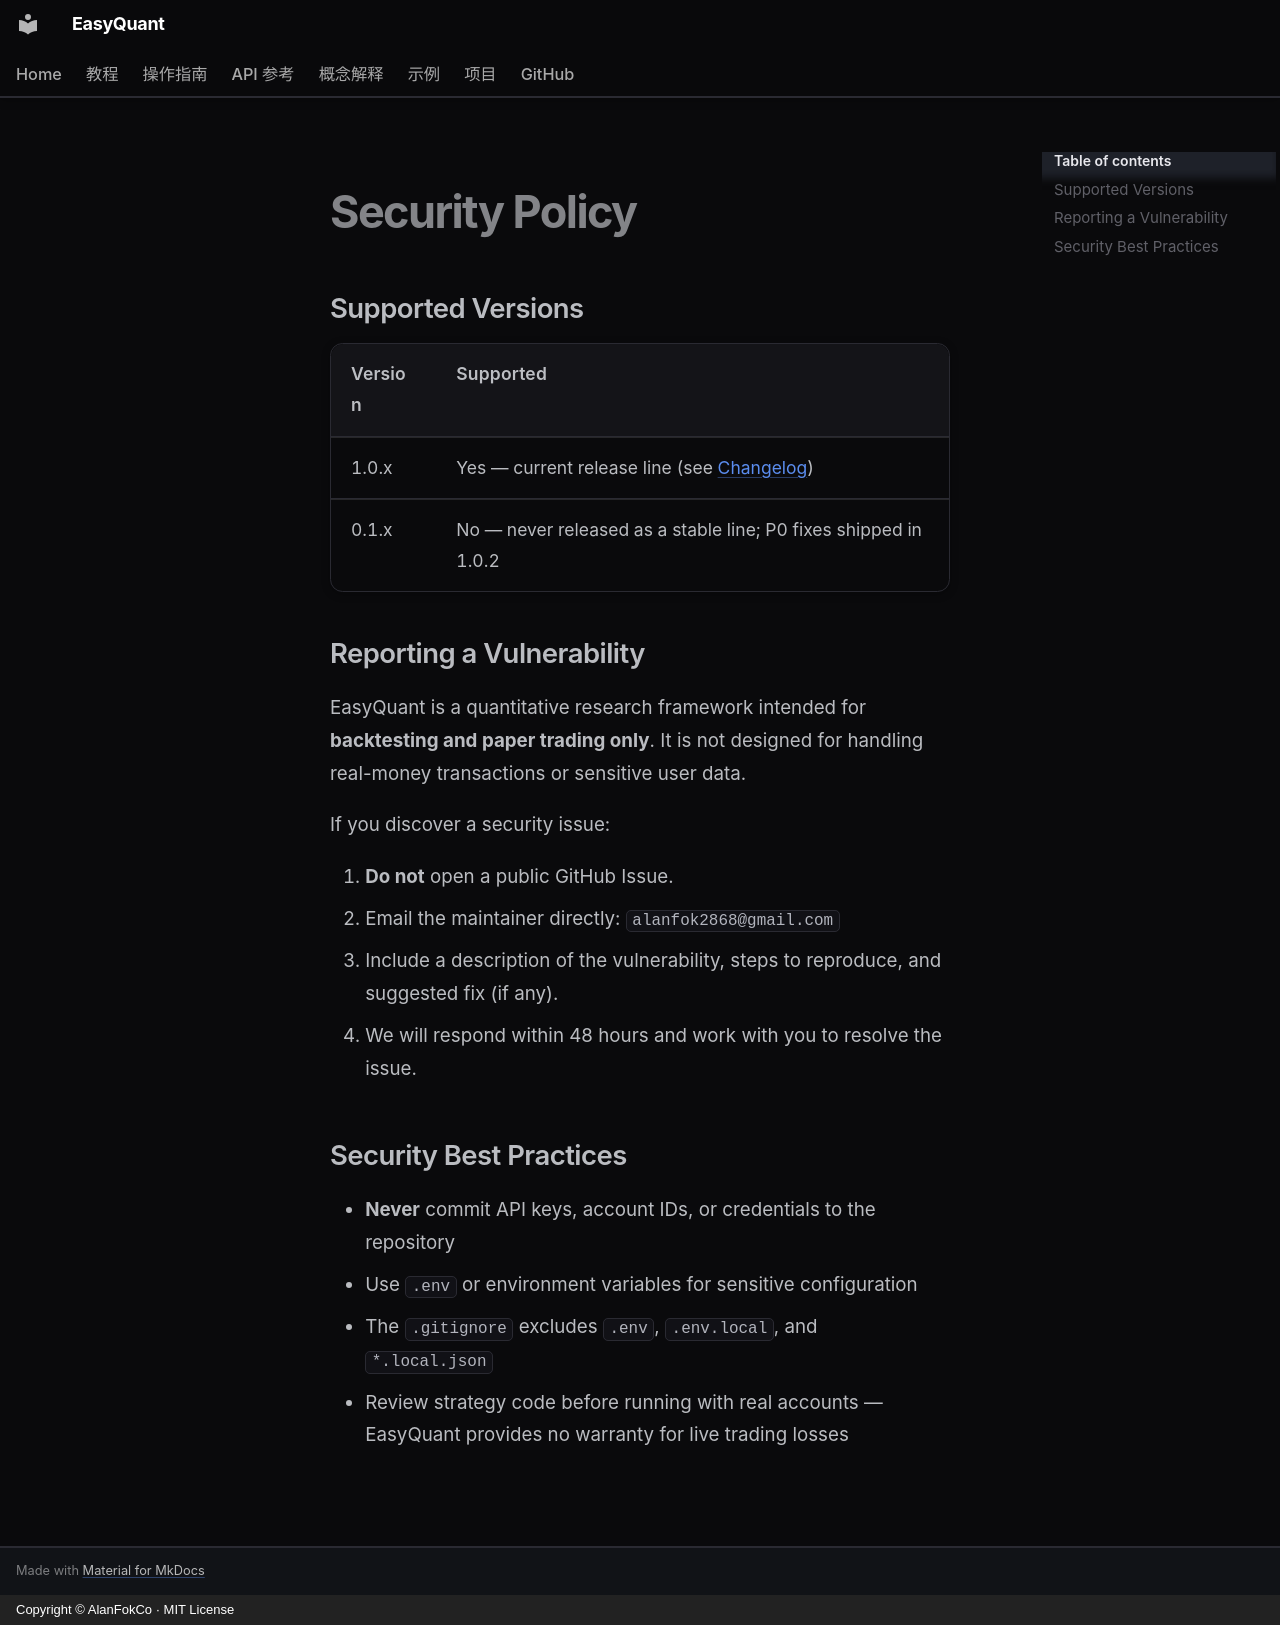

repository: AlanFokCo/EasyQuant · page: project/security.en/index.html · generator: mkdocs · copyright: Copyright © AlanFokCo · MIT License

# Security Policy

## Supported Versions

| Version | Supported          |
| ------- | ------------------ |
| 1.0.x   | Yes — current release line (see [Changelog](changelog.md)) |
| 0.1.x   | No — never released as a stable line; P0 fixes shipped in 1.0.2 |

## Reporting a Vulnerability

EasyQuant is a quantitative research framework intended for **backtesting and paper trading only**. It is not designed for handling real-money transactions or sensitive user data.

If you discover a security issue:

1. **Do not** open a public GitHub Issue.
2. Email the maintainer directly: `alanfok2868@gmail.com`
3. Include a description of the vulnerability, steps to reproduce, and suggested fix (if any).
4. We will respond within 48 hours and work with you to resolve the issue.

## Security Best Practices

- **Never** commit API keys, account IDs, or credentials to the repository
- Use `.env` or environment variables for sensitive configuration
- The `.gitignore` excludes `.env`, `.env.local`, and `*.local.json`
- Review strategy code before running with real accounts — EasyQuant provides no warranty for live trading losses
